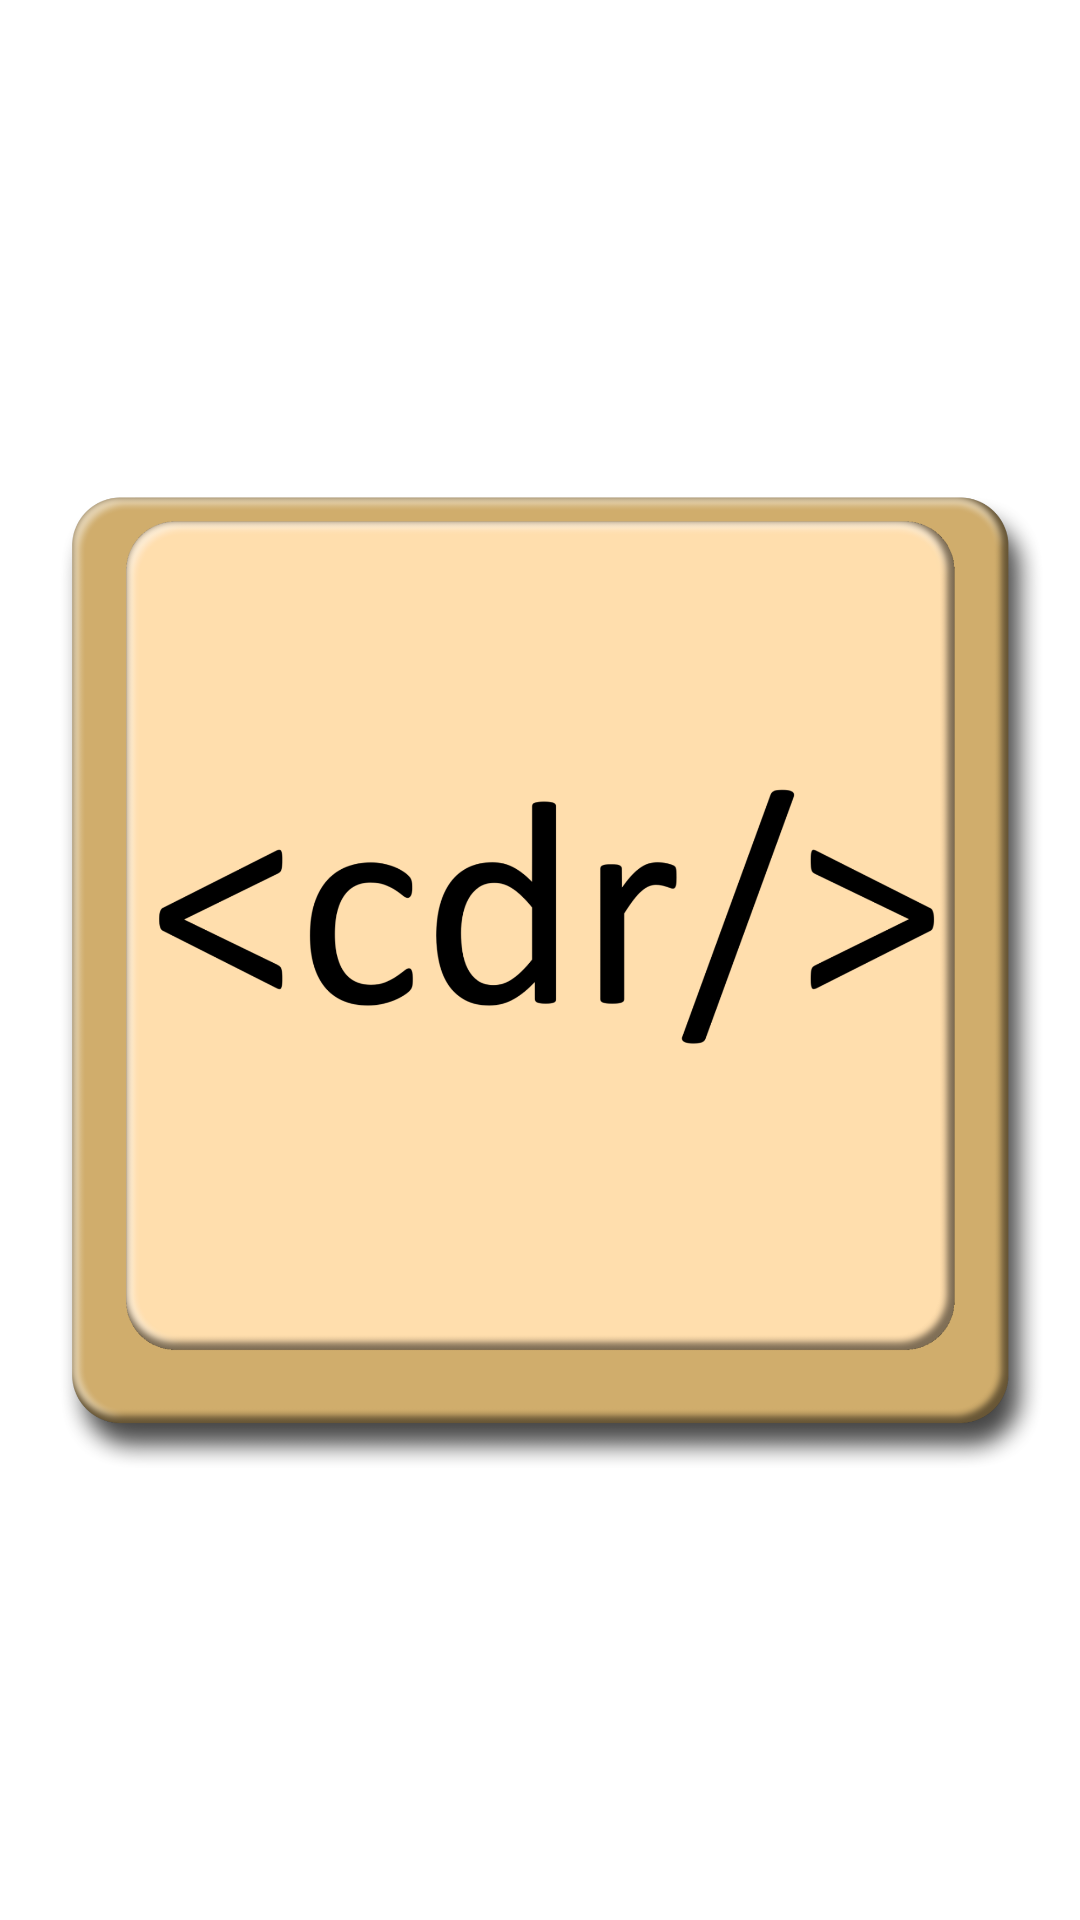

Write the Android layout XML for this screen, with the resource values it uses.
<!-- AndroidManifest.xml: application theme Theme.Codr -->
<!-- res/layout/codrlogo.xml -->
<?xml version="1.0" encoding="utf-8"?>
<RelativeLayout xmlns:android="http://schemas.android.com/apk/res/android"
    android:layout_width="match_parent"
    android:layout_height="match_parent">
    <ImageView
        android:layout_width="match_parent"
        android:layout_height="wrap_content"
        android:layout_centerInParent="true"
        android:src="@drawable/logo"/>
</RelativeLayout>
<!-- resources referenced by this layout -->
<resources>
  <!-- drawable logo: png bitmap (drawable, 166322 bytes) -->
  <style name="Theme.Codr" parent="Theme.MaterialComponents.DayNight.DarkActionBar">
          
          <item name="colorPrimary">#FF0048</item>
          <item name="colorPrimaryVariant">#B3006B</item>
          <item name="colorOnPrimary">@color/white</item>
          
          <item name="colorSecondary">@color/teal_200</item>
          <item name="colorSecondaryVariant">@color/teal_700</item>
          <item name="colorOnSecondary">@color/black</item>
          
          <item name="android:statusBarColor" tools:targetApi="l">?attr/colorPrimaryVariant</item>
          
      </style>
  <!-- not gathered from this repository: default colours our renderer supplied (Android Studio template values) -->
  <color name="teal_200">#FF03DAC5</color>
  <color name="teal_700">#FF018786</color>
  <color name="black">#FF000000</color>
  <color name="white">#FFFFFFFF</color>
</resources>
